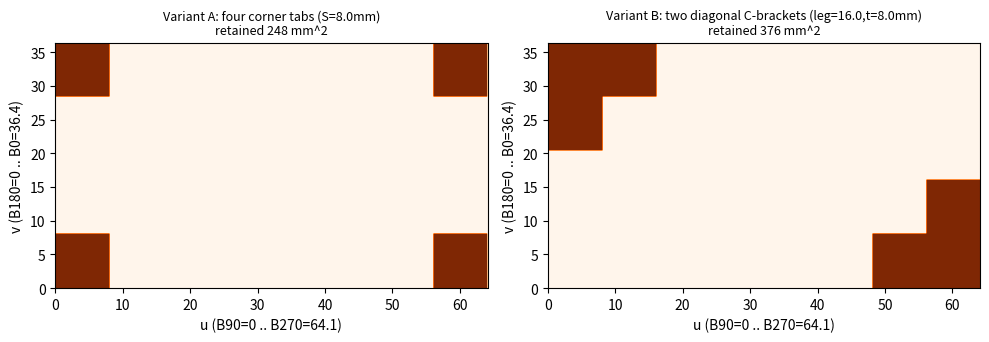

Here is the Python script that generated this plot:
"""
Independent cross-section / cutter-sweep connectivity study for the rotary neck cut.

This is a DRY-RUN planning aid, not a CAM program. It is deliberately simplified to a
prismatic (Y-independent) cross-section model of the 64.1 x 36.4 mm stock over the
working Y-band chosen below, because the evidence shows the existing top/bottom
grooves and side opening already span a broad, overlapping Y range there (see
plan.md, "Stock and fixture reconstruction"). Every dimension used here is either:
  - MEASURED  : taken directly from probe_measurements_20260927.json / the brief table
  - CHOSEN    : a planning decision made independently for this dry run (tab size,
                Y-band, pass layout) -- NOT copied from the prior agent's FCStd/macros
  - DERIVED   : arithmetic on the above

All numbers are printed with their provenance tag so plan.md can cite them.

No shapely available; geometry is done with plain rectangle unions and a small
raster grid (numpy only) used purely as a sanity cross-check on the analytic areas
and to render the diagram.
"""
import numpy as np
import json

# ---------------------------------------------------------------------------
# 1. Stock cross-section (perpendicular to the Y rotary axis)
# ---------------------------------------------------------------------------
# MEASURED: B0 outside stock at Y245, physical X faces ~137.85 and 201.95 (64.1 mm),
# side silhouette 36.3-36.4 mm in the other orientations (brief table).
# This matches the nominal CAD Stock_T8c_ExistingEnclosure bbox 64 x 36 mm closely
# enough to use as the section envelope for planning, NOT as a proven registration
# (the CAD Y placement/orientation is explicitly unregistered -- see plan.md WCS).
W = 64.1   # local "u" axis, mm  (B0/B180 face-to-face; MEASURED)
H = 36.4   # local "v" axis, mm  (B90/B270 face-to-face; MEASURED, using the upper
           # bound of the 36.3-36.4 mm silhouette so the model is not optimistic)
CUTTER_D = 6.0
R = CUTTER_D / 2.0   # 3 mm, MEASURED (operator-stated tool)

# Local section coordinates: u in [0, W] with u=0 the B90 face, u=W the B270 face;
# v in [0, H] with v=0 the B180 face, v=H the B0 face. This is a PLANNING frame for
# this script only -- it is not the machine or work frame (see plan.md WCS section).

# ---------------------------------------------------------------------------
# 2. Working Y-band -- CHOSEN independently for this dry run
# ---------------------------------------------------------------------------
# The existing (already-cut, prior work) grooves span:
#   B0   groove floor Z192.2 over Y254.0-259.0, rim breaks down starting ~Y253.0-253.5
#   B180 groove floor Z198.3 over Y254.0-258.0, rim breaks down ~Y253.5, closes ~Y258.5-259.0
# Y259.0-259.5 on the B0 side is EXPLICITLY unmeasured beyond an aborted scan
# ("do not extrapolate that edge"). The B180 floor itself only runs Y254.0-258.0
# (by Y259.0 the B-180 profile is already back up near rim height, Z204.6). So the
# band where BOTH B0 and B180 have measured, contact-confirmed FLOOR (i.e. an
# already-open channel, not a wall or an unmeasured transition) is the intersection
# Y254.0-258.0 (4 mm) -- narrower than the prior agent's Y251-261 axial-extent band
# and chosen here independently, from the raw per-station contacts, not copied.
Y_BAND_START = 254.0   # CHOSEN, exact overlap of measured B0 and B180 floor contacts
Y_BAND_END = 258.0      # CHOSEN, exact overlap of measured B0 and B180 floor contacts
Y_BAND_LEN = Y_BAND_END - Y_BAND_START

print(f"Working Y-band (machine Y, CHOSEN, contact-verified overlap): "
      f"{Y_BAND_START}-{Y_BAND_END} ({Y_BAND_LEN} mm)")
print(f"Cross-section envelope (planning frame): u 0-{W} mm, v 0-{H} mm "
      f"(MEASURED 64.1 x 36.4 mm stock)")
print()

# ---------------------------------------------------------------------------
# 3. Raster grid for sanity-checking areas and rendering
# ---------------------------------------------------------------------------
STEP = 0.1  # mm
us = np.arange(0, W + STEP, STEP)
vs = np.arange(0, H + STEP, STEP)
UU, VV = np.meshgrid(us, vs, indexing="ij")

def rect_mask(u0, u1, v0, v1):
    return (UU >= u0) & (UU <= u1) & (VV >= v0) & (VV <= v1)

def corner_fillet_correction(n_corners, radius=R):
    """Area removed from a square/rect internal corner by a round cutter tracing
    a concave (pocket-side) corner: a square of side `radius` minus the quarter
    circle the cutter can actually clear, i.e. the sliver the cutter CANNOT reach
    stays as material -- wait: the cutter cannot reach the sharp corner of the
    POCKET, so the pocket corner is rounded (radius R) and the tab's own corner,
    which sits exactly at that pocket corner, is correspondingly rounded off.
    Material removed from the ideal sharp tab, per concave corner:
        r^2 - (pi * r^2 / 4)   [square minus quarter disk]
    """
    return n_corners * (radius**2 - (np.pi * radius**2 / 4.0))

# ---------------------------------------------------------------------------
# 4. Variant A: four small corner tabs -- CHOSEN size
# ---------------------------------------------------------------------------
# Each tab is a square of side S at one of the four corners of the section.
# S is a planning choice: big enough that a 6 mm cutter can rough around it with a
# meaningful (not knife-edge) ligament, small enough that "most of the remaining
# neck material" is genuinely removed. S = 1.33x cutter diameter is used as a
# starting, bounded value (needs operator/strength sign-off -- see plan.md).
S_TAB = 8.0  # mm, CHOSEN

def four_tab_mask():
    m = np.zeros_like(UU, dtype=bool)
    m |= rect_mask(0, S_TAB, H - S_TAB, H)        # NW: B90 face + B0 face corner
    m |= rect_mask(W - S_TAB, W, H - S_TAB, H)    # NE: B270 face + B0 face corner
    m |= rect_mask(0, S_TAB, 0, S_TAB)            # SW: B90 face + B180 face corner
    m |= rect_mask(W - S_TAB, W, 0, S_TAB)        # SE: B270 face + B180 face corner
    return m

tab_mask = four_tab_mask()
tab_area_raster = tab_mask.sum() * STEP * STEP
tab_area_analytic = 4 * (S_TAB**2) - corner_fillet_correction(4)
print("== Variant A: four corner tabs (S=%.1f mm) ==" % S_TAB)
print(f"  analytic retained area (with cutter-radius fillet loss): {tab_area_analytic:.2f} mm^2")
print(f"  raster sanity check (sharp-corner, no fillet):            {tab_area_raster:.2f} mm^2")
print(f"  per-tab retained area (fillet-corrected):                 {tab_area_analytic/4:.2f} mm^2")
print(f"  per-tab ligament (min cross-section, this design is prismatic so "
      f"the ligament equals the retained area at every Y in the band): {tab_area_analytic/4:.2f} mm^2")
print(f"  section volume over {Y_BAND_LEN} mm band: {tab_area_analytic*Y_BAND_LEN:.1f} mm^3")
print(f"  number of separate connections: 4")
print(f"  each connection touches exactly 2 of the 4 cut faces (B0/B180 and B90/B270) -> "
      f"the corner itself was never engaged by any single face pass, so no extra "
      f"reach is required beyond each face's own programmed depth.")
print()

# ---------------------------------------------------------------------------
# 5. Variant B: two diagonal C / L brackets -- CHOSEN size
# ---------------------------------------------------------------------------
# Each bracket wraps ONE corner with two legs (along the two adjoining faces),
# CHOSEN longer than a plain tab so it "retains more wood in the corner" per the
# brief's framing, but there are only two of them (NW and SE, diagonal), so the
# stock stays balanced under the chuck rather than being held from one side only.
LEG = 16.0    # mm, leg length along each face from the corner, CHOSEN
THICK = 8.0   # mm, leg thickness (how far the leg reaches in from the face), CHOSEN
# THICK intentionally matches S_TAB so the two variants are compared at the same
# "how deep did we dare leave material" depth; LEG is the only extra parameter.

def l_bracket_mask(corner):
    """corner in {'NW','SE'}; returns mask of the L/C bracket at that corner."""
    m = np.zeros_like(UU, dtype=bool)
    if corner == "NW":
        # leg along B0 face (top, v in [H-THICK,H]), from B90 face (u=0) for LEG
        m |= rect_mask(0, LEG, H - THICK, H)
        # leg along B90 face (west, u in [0,THICK]), from B0 face (v=H) down for LEG
        m |= rect_mask(0, THICK, H - LEG, H)
    elif corner == "SE":
        m |= rect_mask(W - LEG, W, 0, THICK)
        m |= rect_mask(W - THICK, W, 0, LEG)
    return m

c_mask = l_bracket_mask("NW") | l_bracket_mask("SE")
c_area_raster = c_mask.sum() * STEP * STEP
# analytic: each bracket = 2 rects (LEG*THICK) minus their THICK*THICK overlap,
# then remove the fillet at the TWO concave (pocket-side) corners each bracket
# creates (one where its own two legs meet the surrounding cut, mirrored) --
# a bracket has 2 concave internal corners (at the inner ends of each leg) plus
# 1 convex internal corner where the two legs meet (no fillet loss there, it's
# material, not pocket). So 2 brackets x 2 concave corners = 4 fillet losses,
# same count as the four-tab variant, for a fair comparison.
bracket_area_each = 2 * (LEG * THICK) - THICK * THICK
c_area_analytic = 2 * bracket_area_each - corner_fillet_correction(4)
print("== Variant B: two diagonal C/L brackets (leg=%.1f mm, thickness=%.1f mm) ==" % (LEG, THICK))
print(f"  analytic retained area (with cutter-radius fillet loss): {c_area_analytic:.2f} mm^2")
print(f"  raster sanity check (sharp-corner, no fillet):            {c_area_raster:.2f} mm^2")
print(f"  per-bracket retained area (fillet-corrected):             {c_area_analytic/2:.2f} mm^2")
print(f"  per-bracket ligament (min cross-section along its narrower leg, THICK={THICK}mm "
      f"minus fillet on its 2 concave corners): {(LEG*THICK - corner_fillet_correction(2)):.2f} mm^2")
print(f"  section volume over {Y_BAND_LEN} mm band: {c_area_analytic*Y_BAND_LEN:.1f} mm^3")
print(f"  number of separate connections: 2")
print()

# ---------------------------------------------------------------------------
# 6. Comparison summary
# ---------------------------------------------------------------------------
stock_area = W * H
removed_A = stock_area - tab_area_analytic
removed_B = stock_area - c_area_analytic
print("== Comparison ==")
print(f"  full stock cross-section: {stock_area:.1f} mm^2")
print(f"  Variant A (4 tabs) retains {tab_area_analytic:.1f} mm^2 "
      f"({100*tab_area_analytic/stock_area:.1f}%), removes {removed_A:.1f} mm^2 "
      f"({100*removed_A/stock_area:.1f}%)")
print(f"  Variant B (2 brackets) retains {c_area_analytic:.1f} mm^2 "
      f"({100*c_area_analytic/stock_area:.1f}%), removes {removed_B:.1f} mm^2 "
      f"({100*removed_B/stock_area:.1f}%)")
print(f"  Variant A smallest single-connection area: {tab_area_analytic/4:.1f} mm^2 (x4 identical)")
print(f"  Variant B smallest single-connection area: {c_area_analytic/2:.1f} mm^2 (x2 identical)")
print(f"  Variant A total sawn perimeter (saw must cut through 4 posts): "
      f"~4 x {S_TAB:.1f}mm x2 cuts-ish (operator will make 1-2 straight saw passes "
      f"crossing all 4 posts if collinear, or 4 nibbles if not -- see plan.md)")
print(f"  Variant B: 2 posts, diagonal, likely needs 2 separate short saw cuts "
      f"but each cut removes more material per pass (bigger, blunter cross-section)")
print()

# ---------------------------------------------------------------------------
# 7. 3D connectivity sanity check (voxel BFS across the Y band into the full
#    body/tenon solids on either side) -- confirms the prismatic assumption
#    really does bridge two full-section solids, and that no unintended path
#    exists between the two ends other than through the declared connections.
# ---------------------------------------------------------------------------
def connectivity_check(section_mask, label):
    # Downsample raster for speed (BFS), still fine resolution (0.4mm)
    ds = 4
    m2 = section_mask[::ds, ::ds]
    ny_band = 6           # a handful of layers across the (prismatic) band
    ny_body = 3            # a few layers of full solid on each side
    full = np.ones_like(m2, dtype=bool)
    nx, nz = m2.shape
    ny_total = ny_body + ny_band + ny_body
    vol = np.zeros((nx, nz, ny_total), dtype=bool)
    for y in range(ny_total):
        if y < ny_body or y >= ny_body + ny_band:
            vol[:, :, y] = full          # body / tenon: full cross-section
        else:
            vol[:, :, y] = m2            # neck band: only the declared connections
    # BFS/flood-fill from one voxel in the body to see what it reaches
    from collections import deque
    visited = np.zeros_like(vol, dtype=bool)
    start = (nx // 2, nz // 2, 0)
    assert vol[start], "seed not solid"
    dq = deque([start])
    visited[start] = True
    neighbours = [(1, 0, 0), (-1, 0, 0), (0, 1, 0), (0, -1, 0), (0, 0, 1), (0, 0, -1)]
    while dq:
        x, z, y = dq.popleft()
        for dx, dz, dy in neighbours:
            nx_, nz_, ny_ = x + dx, z + dz, y + dy
            if 0 <= nx_ < nx and 0 <= nz_ < nz and 0 <= ny_ < ny_total:
                if vol[nx_, nz_, ny_] and not visited[nx_, nz_, ny_]:
                    visited[nx_, nz_, ny_] = True
                    dq.append((nx_, nz_, ny_))
    tenon_reached = visited[:, :, -1].any()
    body_voxels = int(vol[:, :, 0].sum())
    reached_body_voxels = int(visited[:, :, 0].sum())
    tenon_voxels = int(vol[:, :, -1].sum())
    reached_tenon_voxels = int(visited[:, :, -1].sum())
    print(f"  [{label}] body reached from itself: {reached_body_voxels}/{body_voxels} voxels")
    print(f"  [{label}] tenon reachable from body seed: {tenon_reached} "
          f"({reached_tenon_voxels}/{tenon_voxels} voxels)")
    # Also check the section mask itself is internally connected as expected
    # (n components at the mid-band layer)
    mid = m2
    visited2 = np.zeros_like(mid, dtype=bool)
    comps = 0
    for ix in range(nx):
        for iz in range(nz):
            if mid[ix, iz] and not visited2[ix, iz]:
                comps += 1
                dq2 = deque([(ix, iz)])
                visited2[ix, iz] = True
                while dq2:
                    x, z = dq2.popleft()
                    for dx, dz in [(1, 0), (-1, 0), (0, 1), (0, -1)]:
                        nx2, nz2 = x + dx, z + dz
                        if 0 <= nx2 < nx and 0 <= nz2 < nz and mid[nx2, nz2] and not visited2[nx2, nz2]:
                            visited2[nx2, nz2] = True
                            dq2.append((nx2, nz2))
    print(f"  [{label}] connected components in the neck cross-section itself: {comps}")
    return tenon_reached, comps

print("== 3D voxel connectivity check (body -> neck band -> tenon) ==")
tA, compsA = connectivity_check(tab_mask, "Variant A (4 tabs)")
tB, compsB = connectivity_check(c_mask, "Variant B (2 brackets)")
print()
print(f"RESULT: Variant A bridges body-to-tenon: {tA}, with {compsA} separate "
      f"cross-section islands (expect 4)")
print(f"RESULT: Variant B bridges body-to-tenon: {tB}, with {compsB} separate "
      f"cross-section islands (expect 2)")

# Save numeric results for the report
results = {
    "stock_W_mm": W, "stock_H_mm": H, "cutter_diam_mm": CUTTER_D,
    "y_band_start": Y_BAND_START, "y_band_end": Y_BAND_END,
    "variant_A_four_tabs": {
        "tab_side_mm": S_TAB,
        "retained_area_mm2": tab_area_analytic,
        "per_tab_area_mm2": tab_area_analytic / 4,
        "n_connections": 4,
        "components_check": compsA,
        "bridges_body_to_tenon": bool(tA),
    },
    "variant_B_two_brackets": {
        "leg_mm": LEG, "thickness_mm": THICK,
        "retained_area_mm2": c_area_analytic,
        "per_bracket_area_mm2": c_area_analytic / 2,
        "n_connections": 2,
        "components_check": compsB,
        "bridges_body_to_tenon": bool(tB),
    },
    "stock_area_mm2": stock_area,
}
with open("neck_cross_section_results.json", "w") as f:
    json.dump(results, f, indent=2)
print("\nWrote neck_cross_section_results.json")

# ---------------------------------------------------------------------------
# 8. Render a simple diagram (PNG via raw PPM->PNG is heavy without libs; use
#    matplotlib if present, else fall back to a hand-written SVG in the report
#    script). This block only prints masks for optional matplotlib use.
# ---------------------------------------------------------------------------
try:
    import matplotlib
    matplotlib.use("Agg")
    import matplotlib.pyplot as plt

    fig, axes = plt.subplots(1, 2, figsize=(10, 5))
    for ax, mask, title in [
        (axes[0], tab_mask, f"Variant A: four corner tabs (S={S_TAB}mm)\nretained {tab_area_analytic:.0f} mm^2"),
        (axes[1], c_mask, f"Variant B: two diagonal C-brackets (leg={LEG},t={THICK}mm)\nretained {c_area_analytic:.0f} mm^2"),
    ]:
        ax.imshow(mask.T, origin="lower", extent=[0, W, 0, H], cmap="Oranges")
        ax.set_title(title, fontsize=9)
        ax.set_xlabel("u (B90=0 .. B270=%.1f)" % W)
        ax.set_ylabel("v (B180=0 .. B0=%.1f)" % H)
        ax.set_aspect("equal")
    plt.tight_layout()
    plt.savefig("cross_section_variants.png", dpi=150)
    print("Wrote cross_section_variants.png")
except Exception as e:
    print(f"(matplotlib not available or failed: {e}; diagram will be hand-written SVG instead)")
